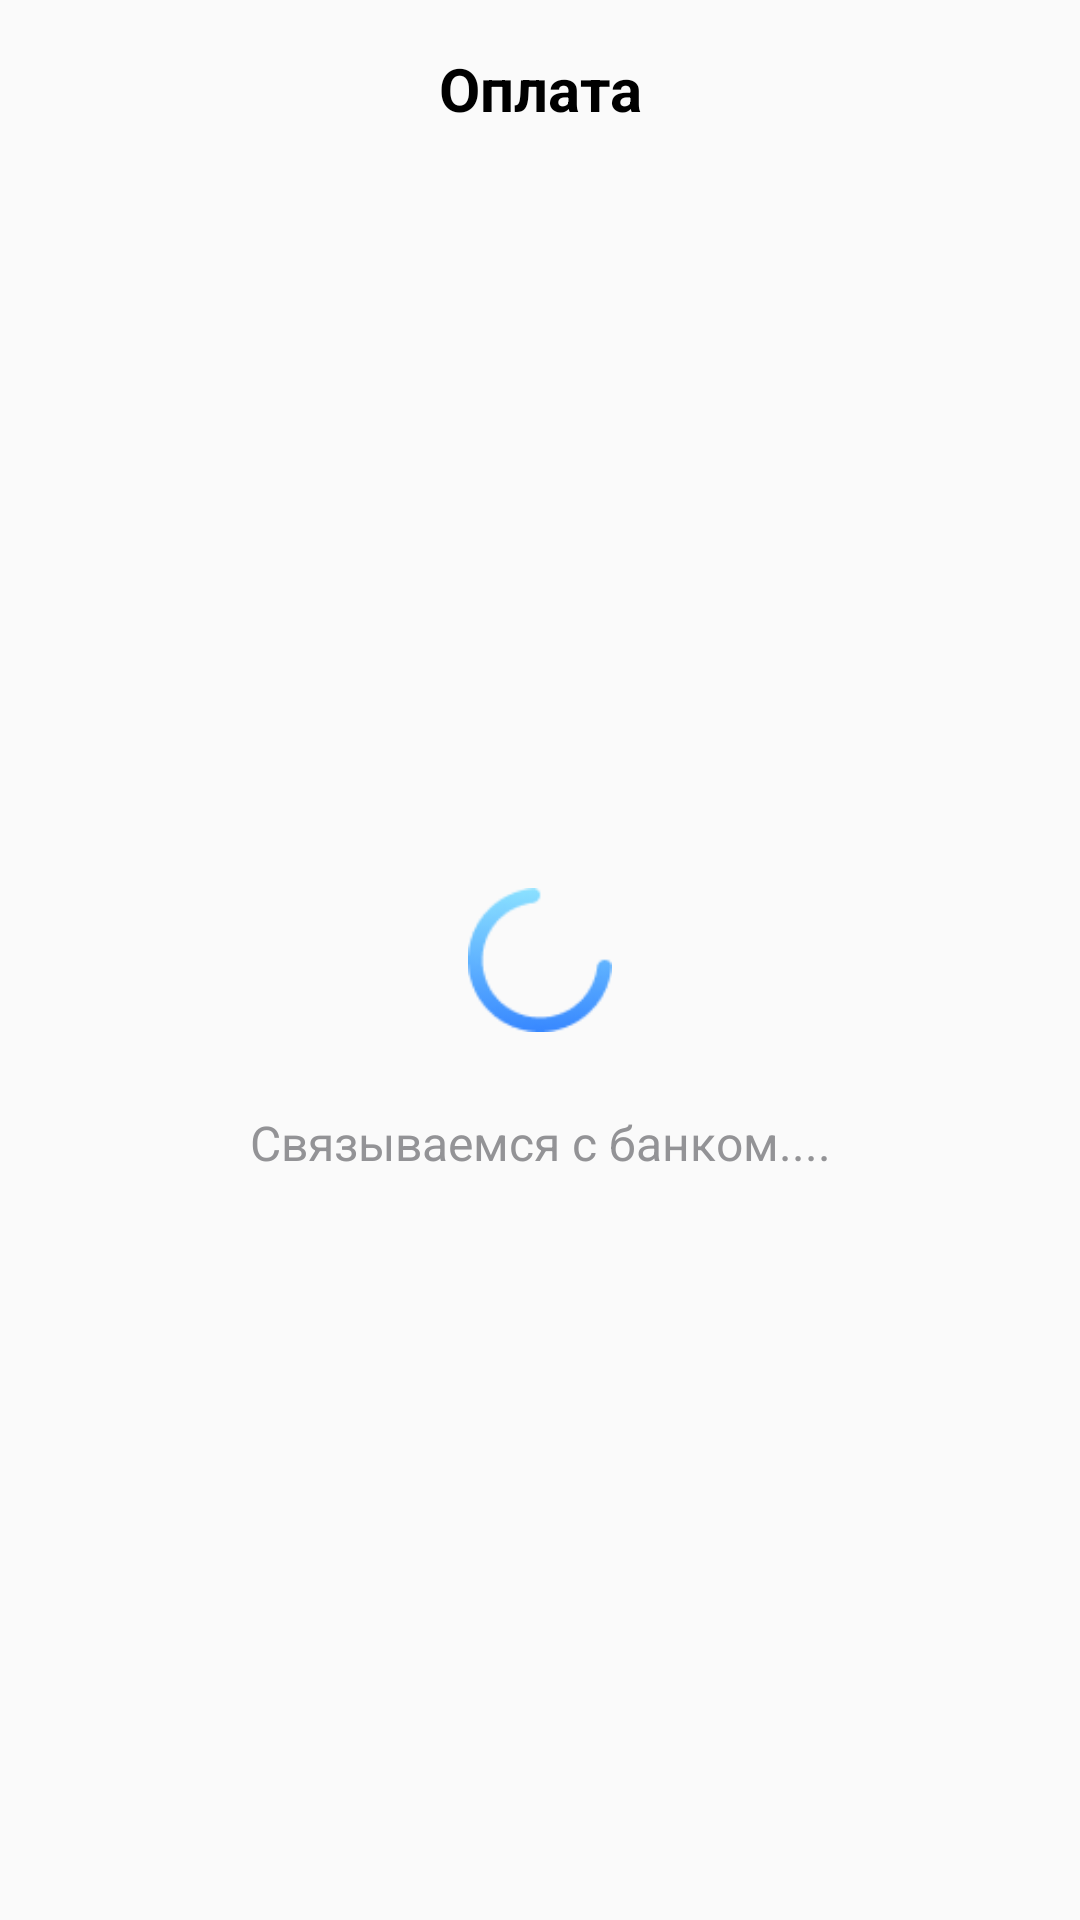

Layout XML and referenced resources for this Android screen:
<!-- AndroidManifest.xml: application theme AppTheme -->
<!-- res/layout/activity_pay_order.xml -->
<?xml version="1.0" encoding="utf-8"?>
<androidx.constraintlayout.widget.ConstraintLayout xmlns:android="http://schemas.android.com/apk/res/android"
    xmlns:app="http://schemas.android.com/apk/res-auto"
    xmlns:tools="http://schemas.android.com/tools"
    android:layout_width="match_parent"
    android:layout_height="match_parent"
    tools:context=".PayOrder.PayOrderActivity">
    <TextView
        android:layout_marginTop="16dp"
        android:text="@string/pay"
        android:textStyle="bold"
        android:textSize="20sp"
        android:textColor="@color/black"
        android:gravity="center"
        app:layout_constraintTop_toTopOf="parent"
        android:layout_width="match_parent"
        android:layout_height="wrap_content"/>
    <ProgressBar
        android:indeterminateDrawable="@drawable/progress_bar_style"
        android:id="@+id/progress_bar"
        app:layout_constraintRight_toRightOf="parent"
        app:layout_constraintLeft_toLeftOf="parent"
        app:layout_constraintBottom_toBottomOf="parent"
        app:layout_constraintTop_toTopOf="parent"
        android:layout_width="wrap_content"
        android:layout_height="wrap_content"/>
    <TextView
        android:id="@+id/text_after_progress"
        android:textColor="@color/AfternameOnBoard_color"
        android:textSize="16sp"
        android:text="@string/link_bank"
        android:layout_marginTop="26dp"
        app:layout_constraintRight_toRightOf="parent"
        app:layout_constraintLeft_toLeftOf="parent"
        app:layout_constraintTop_toBottomOf="@id/progress_bar"
        android:layout_width="wrap_content"
        android:layout_height="wrap_content"/>
    <LinearLayout
        android:visibility="gone"
        android:id="@+id/layout"
        android:orientation="vertical"
        app:layout_constraintBottom_toBottomOf="parent"
        app:layout_constraintTop_toTopOf="parent"
        android:layout_marginHorizontal="20dp"
        android:layout_width="match_parent"
        android:layout_height="wrap_content">
        <ImageView
            android:layout_gravity="center"
            android:src="@drawable/img_onboard1"
            android:layout_width="wrap_content"
            android:layout_height="wrap_content"/>
        <TextView
            android:textSize="20sp"
            android:layout_marginTop="30dp"
            android:textStyle="bold"
            android:textColor="@color/nameOnBoard_color"
            android:text="@string/success_order"
            android:layout_gravity="center"
            android:layout_width="wrap_content"
            android:layout_height="wrap_content"/>
        <TextView
            android:textSize="14sp"
            android:gravity="center"
            android:layout_gravity="center"
            android:text="@string/goodbye"
            android:layout_marginTop="10dp"
            android:textColor="@color/AfternameOnBoard_color"
            android:layout_width="wrap_content"
            android:layout_height="wrap_content"/>
        <TextView
            android:layout_marginTop="8dp"
            android:text="@string/rule"
            android:gravity="center"
            android:layout_gravity="center"
            android:layout_width="wrap_content"
            android:layout_height="wrap_content"/>
    </LinearLayout>
    <LinearLayout
        android:visibility="gone"
        android:id="@+id/layout2"
        android:layout_marginHorizontal="20dp"
        android:layout_marginBottom="32dp"
        app:layout_constraintBottom_toBottomOf="parent"
        android:orientation="vertical"
        android:layout_width="match_parent"
        android:layout_height="wrap_content">
        <Button
            android:padding="16dp"
            android:textSize="17sp"
            android:textAllCaps="false"
            android:textColor="@color/button_true_enabled"
            android:text="@string/cheque"
            android:background="@drawable/button_add_patient"
            android:layout_width="match_parent"
            android:layout_marginBottom="20dp"
            android:layout_height="wrap_content"/>
        <Button
            android:id="@+id/button_main"
            android:padding="16dp"
            android:textSize="17sp"
            android:textColor="@color/white"
            android:textAllCaps="false"
            android:text="@string/main"
            android:background="@drawable/button_add_style"
            android:layout_width="match_parent"
            android:layout_height="wrap_content"/>
    </LinearLayout>
</androidx.constraintlayout.widget.ConstraintLayout>
<!-- resources referenced by this layout -->
<resources>
  <color name="AfternameOnBoard_color">#939396</color>
  <color name="black">#FF000000</color>
  <color name="button_true_enabled">#1A6FEE</color>
  <color name="nameOnBoard_color">#00B712</color>
  <color name="white">#FFFFFFFF</color>
  <!-- drawable button_add_patient (drawable) -->
  <?xml version="1.0" encoding="utf-8"?>
  <shape android:shape="rectangle"
      xmlns:android="http://schemas.android.com/apk/res/android">
      <corners android:radius="10dip" />
      <solid android:color="@color/white"/>
      <stroke android:width="1dp" android:color="@color/button_true_enabled"/>
  </shape>
  <!-- drawable button_add_style (drawable) -->
  <?xml version="1.0" encoding="utf-8"?>
  <selector xmlns:android="http://schemas.android.com/apk/res/android" >
      <item    android:state_selected="false">
          <shape android:shape="rectangle" >
              <corners android:radius="10dip" />
              <solid android:color="@color/button_true_enabled" />
          </shape>
      </item>
      <item android:state_selected="true" android:drawable="@drawable/button_add_patient">
      </item>
  
  </selector>
  <!-- drawable img_onboard1: png bitmap (drawable, 15307 bytes) -->
  <!-- drawable progress_bar_style (drawable) -->
  <?xml version="1.0" encoding="utf-8"?>
  <layer-list
      xmlns:android="http://schemas.android.com/apk/res/android">
      <item>
          <rotate
              android:drawable="@drawable/progressbar"
              android:fromDegrees="0"
              android:pivotX="50%"
              android:pivotY="50%"
              android:toDegrees="360"
              />
      </item>
  </layer-list>
  <string name="cheque">Чек покупки</string>
  <string name="goodbye">Вам осталось дождаться приезда медсестры и сдать анализы. До скорой встречи!</string>
  <string name="link_bank">Связываемся с банком....</string>
  <string name="main">На главную</string>
  <string name="pay">Оплата</string>
  <string name="rule">Не забудьте ознакомиться с правилами подготовки к сдаче анализов</string>
  <string name="success_order">Ваш заказ успешно оплачен!</string>
  <style name="AppTheme" parent="Theme.AppCompat.Light.NoActionBar">
          <item name="bottomSheetDialogTheme">@style/AppBottomSheetDialogTheme</item>
      </style>
  <!-- drawable progressbar: png bitmap (drawable, 2458 bytes) -->
  <style name="AppBottomSheetDialogTheme" parent="Theme.Design.Light.BottomSheetDialog">
          <item name="bottomSheetStyle">@style/AppModalStyle</item>
      </style>
  <style name="AppModalStyle" parent="Widget.Design.BottomSheet.Modal">
          <item name="android:background">@drawable/card_product_style</item>
      </style>
  <!-- drawable card_product_style (drawable) -->
  <?xml version="1.0" encoding="utf-8"?>
  <shape android:shape="rectangle"
      xmlns:android="http://schemas.android.com/apk/res/android"
      >
      <solid android:color="@color/white" />
      <stroke android:width="3dp" android:color="@color/white"  />
      <corners android:topLeftRadius="24dp" android:topRightRadius="24dp" android:bottomLeftRadius="0dp" android:bottomRightRadius="0dp"/>
  </shape>
</resources>
